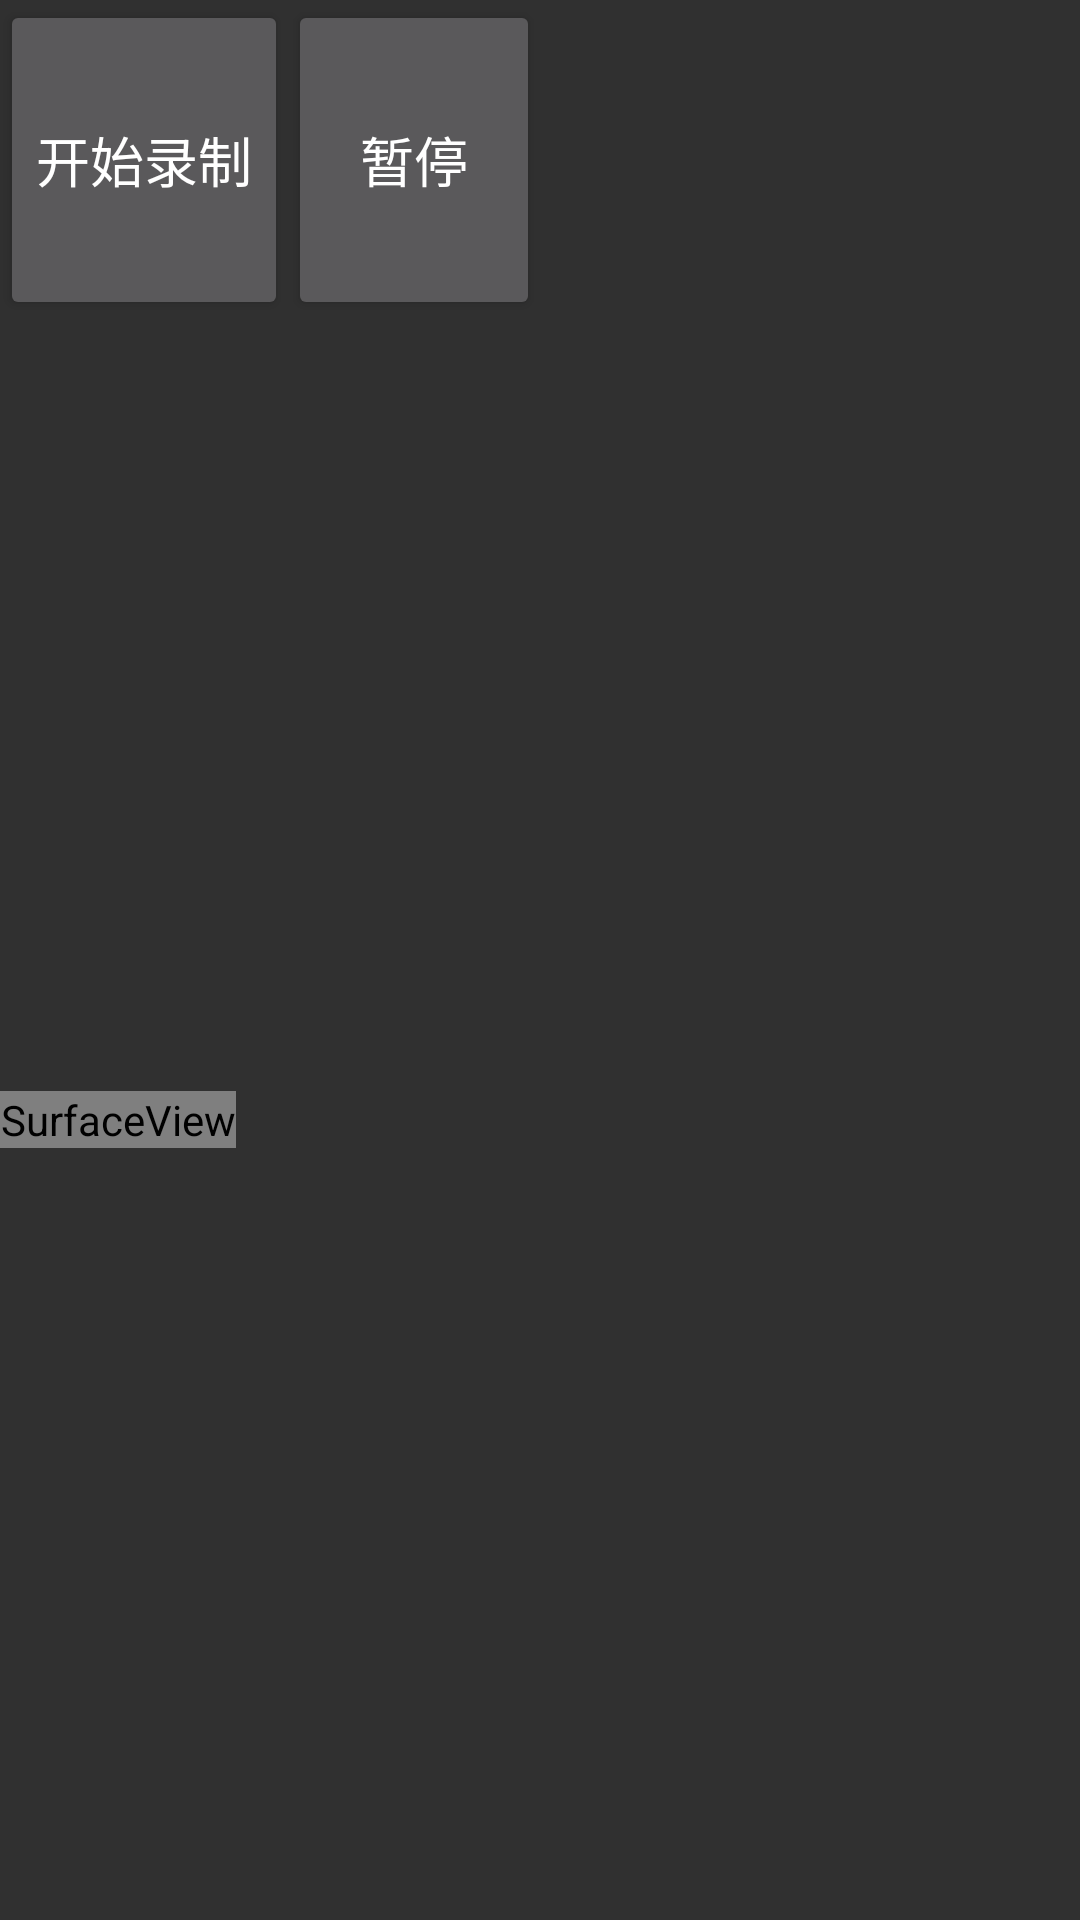

Android layout source for this screen:
<!-- AndroidManifest.xml: activity theme Theme.AppCompat.NoActionBar -->
<!-- res/layout/activity_main.xml -->
<?xml version="1.0" encoding="utf-8"?>
<LinearLayout xmlns:android="http://schemas.android.com/apk/res/android"
    xmlns:app="http://schemas.android.com/apk/res-auto"
    xmlns:tools="http://schemas.android.com/tools"
    android:layout_width="match_parent"
    android:layout_height="match_parent"
    tools:context=".MainActivity"
    android:orientation="horizontal">

    <LinearLayout
        android:layout_width="0dp"
        android:layout_height="match_parent"
        android:layout_weight="1"
        android:orientation="vertical">

        <LinearLayout
            android:layout_width="match_parent"
            android:layout_height="0dp"
            android:layout_weight="1"
            android:orientation="horizontal">

            <Button
                android:id="@+id/bt_start"
                android:layout_width="wrap_content"
                android:layout_height="match_parent"
                android:textSize="18sp"
                android:text="开始录制" />

            <Button
                android:id="@+id/bt_pause"
                android:layout_width="wrap_content"
                android:layout_height="match_parent"
                android:textSize="18sp"
                android:text="暂停" />
            <Button
                android:id="@+id/bt_stop"
                android:layout_width="wrap_content"
                android:layout_height="match_parent"
                android:textSize="18sp"
                android:text="结束录制" />
            <Button
                android:id="@+id/bt_refresh"
                android:layout_width="wrap_content"
                android:layout_height="match_parent"
                android:textSize="18sp"
                android:text="刷新" />

        </LinearLayout>
        <LinearLayout
            android:layout_width="match_parent"
            android:layout_height="0dp"
            android:layout_weight="5"
            android:id="@+id/rl_root">
            <SurfaceView
                android:id="@+id/surface"
                android:layout_gravity="center"
                android:layout_width="wrap_content"
                android:layout_height="wrap_content" />
        </LinearLayout>

    </LinearLayout>

    <LinearLayout
        android:layout_width="0dp"
        android:layout_height="match_parent"
        android:layout_weight="1">

    </LinearLayout>





</LinearLayout>
<!-- resources referenced by this layout -->
<resources>

</resources>
